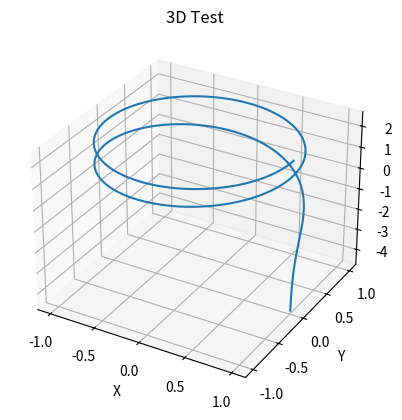

This figure's Python source:
import numpy as np
import matplotlib.pyplot as plt
import mpl_toolkits.mplot3d.axes3d as plt3d

# Создание 3D-пространства
fig, ax = plt.subplots(subplot_kw={"projection":"3d"})

# Определение параметров кривой
t = np.arange(0.01, 4*np.pi, 0.01)
R=1

# Параметрическое задание пространственной кривой
x = R * np.cos(t)
y = R * np.sin(t)
z = R * np.log(t)

# Построение пространственной кривой
ax.plot(x, y, z, label='Dich')

# Подписи и масштабирование
ax.set_xlabel('X')
ax.set_ylabel('Y')
ax.set_zlabel('Z')

ax.set_title('3D Test')

# plt.show()
plt.savefig('fig_1.png')
